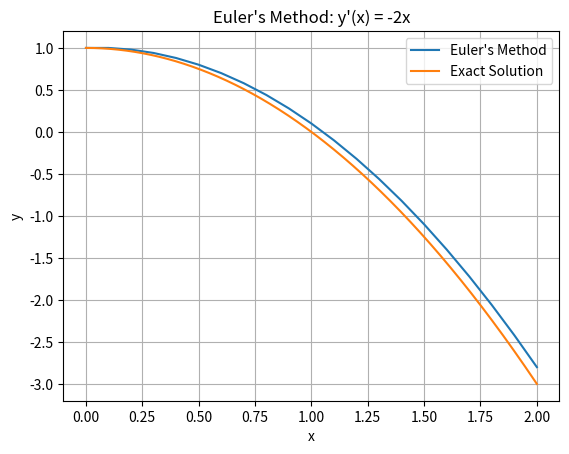

Write the Python code that produced this figure.
import numpy as np
import matplotlib.pyplot as plt

def euler(
        f: np.vectorize,
        x0: float,
        y0: float,
        h: float,
        stop: float,
    ) -> tuple[np.ndarray, np.ndarray]:

    """
    Solves a first-order ordinary differential equation (ODE) using the Euler's method.

    Parameters
    --------------
    f:
        The function representing the derivative of the solution (dy/dx) (function).
    x0: 
        The initial value of the independent variable (float).
    y0: 
        The initial value of the dependent variable at x0 (y(x0)) (float).
    h: 
        The step size for advancing along the domain (float).
    stop: 
        The stopping point for the integration (float).
    
    Returns
    --------------
    Tuple containing the x and y values of the approximate solution.
    """

    try:
        x0 = float(x0)
        y0 = float(y0)
    except:
        raise TypeError("The initial values must be float types.")
    
    try:
        h = float(h)
    except:
        raise TypeError("The step size must be float type.")
    
    try:
        stop = float(stop)
    except:
        raise TypeError("The stopping point must be float type.")

    # Values of x and y
    x = [x0]
    y = [y0]

    # Euler's method
    while x[-1] < stop:
        y_i = y[-1] + (h * f(x[-1], y[-1]))
        y.append(y_i)

        x_i = x[-1] + h
        x.append(x_i)
    
    return x, y

f = lambda x,y: -2 * x
x0 = 0
y0 = 1
h = 0.1
stop = 2

x,y = euler(f, x0, y0, h, stop)

# Exact solution
exact_solution = lambda x: 1 - x**2
x_exact = np.linspace(x0, stop, 1000)
y_exact = exact_solution(x_exact)

# Plotting
plt.plot(x, y, label="Euler's Method")
plt.plot(x_exact, y_exact, label="Exact Solution")
plt.xlabel("x")
plt.ylabel("y")
plt.title("Euler's Method: y\'(x) = -2x")
plt.legend()
plt.grid()
plt.show()
